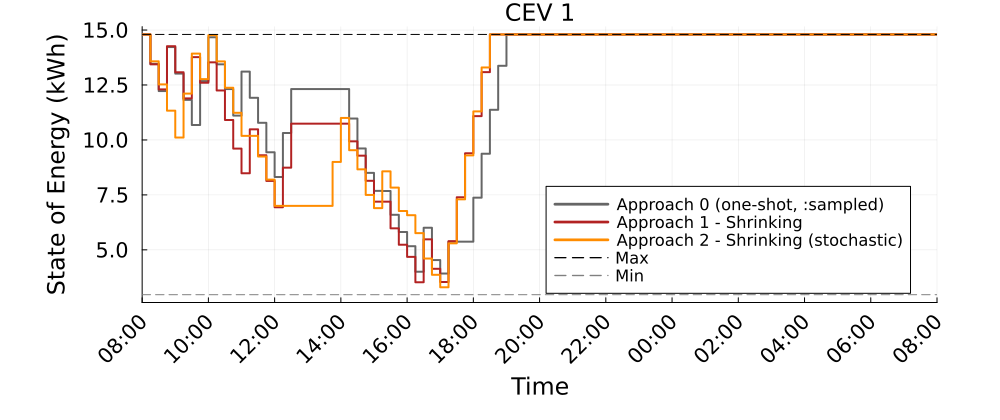

The data file committed next to this chart (first rows):
Time_Period, CEV_1_A0_kWh, CEV_1_A1S_kWh, CEV_1_A2S_kWh
1, 14.8, 14.8, 14.8
2, 13.47, 13.44, 13.58
3, 12.22, 12.3, 12.53
4, 14.22, 14.27, 11.33
5, 13.02, 13.08, 10.11
6, 11.82, 11.89, 12.11
7, 10.68, 13.77, 13.93
8, 12.68, 12.6, 12.77
9, 14.67, 13.53, 14.77
10, 13.44, 12.25, 13.57
11, 12.32, 10.91, 12.38
12, 11.11, 9.607, 11.24
13, 13.11, 8.484, 10.18
14, 11.92, 10.48, 10.18
15, 10.78, 9.304, 9.247
16, 9.439, 8.135, 8.196
17, 8.316, 6.939, 7.001
18, 10.32, 8.739, 7.001
19, 12.32, 10.74, 7.001
20, 12.32, 10.74, 7.001
21, 12.32, 10.74, 7.001
22, 12.32, 10.74, 7.001
23, 12.32, 10.74, 7.001
24, 12.32, 10.74, 9.001
25, 12.32, 10.74, 11
26, 10.97, 9.938, 9.533
27, 9.614, 9.286, 8.662
28, 8.501, 8.143, 7.5
29, 7.685, 7.193, 6.899
30, 7.678, 7.193, 8.571
31, 6.595, 5.979, 7.831
32, 5.812, 5.232, 6.767
33, 5.167, 4.681, 6.576
34, 4.005, 3.526, 5.759
35, 6.005, 5.479, 4.605
36, 4.537, 4.138, 3.865
37, 3.923, 3.537, 3.298
38, 5.373, 5.393, 5.298
39, 5.373, 7.393, 7.298
40, 5.373, 9.393, 9.298
41, 7.373, 11.08, 11.3
42, 9.373, 13.08, 13.3
43, 11.37, 14.8, 14.8
44, 13.37, 14.8, 14.8
45, 14.8, 14.8, 14.8
46, 14.8, 14.8, 14.8
47, 14.8, 14.8, 14.8
48, 14.8, 14.8, 14.8
49, 14.8, 14.8, 14.8
50, 14.8, 14.8, 14.8
51, 14.8, 14.8, 14.8
52, 14.8, 14.8, 14.8
53, 14.8, 14.8, 14.8
54, 14.8, 14.8, 14.8
55, 14.8, 14.8, 14.8
56, 14.8, 14.8, 14.8
57, 14.8, 14.8, 14.8
58, 14.8, 14.8, 14.8
59, 14.8, 14.8, 14.8
60, 14.8, 14.8, 14.8
... 37 more rows
